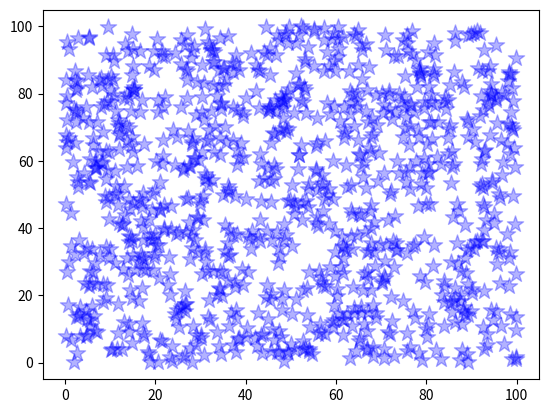

Source code (Python):
import numpy as np 
import matplotlib.pyplot as plt 

X_data = np.random.random(1000)*100
Y_data = np.random.random(1000)*100

#Scatter Plot 

plt.scatter(X_data, Y_data, c='blue', marker='*', s=150, alpha=0.3 )
plt.show()
